Dataset: dataset (GitHub, Hariprasad-1809/Convelt-5D). Classes: damage, healthy.

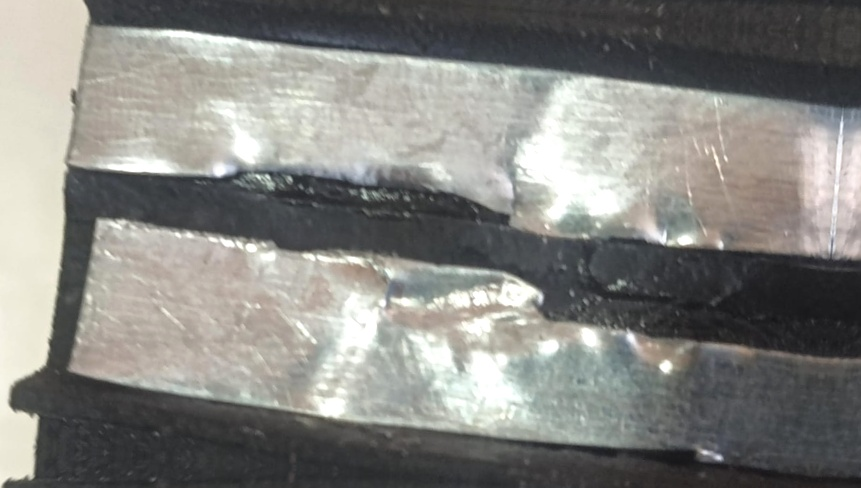
Label: damage

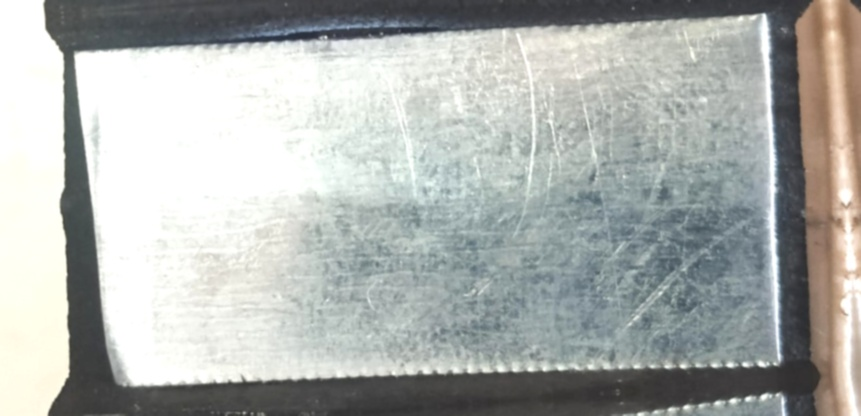
Label: healthy

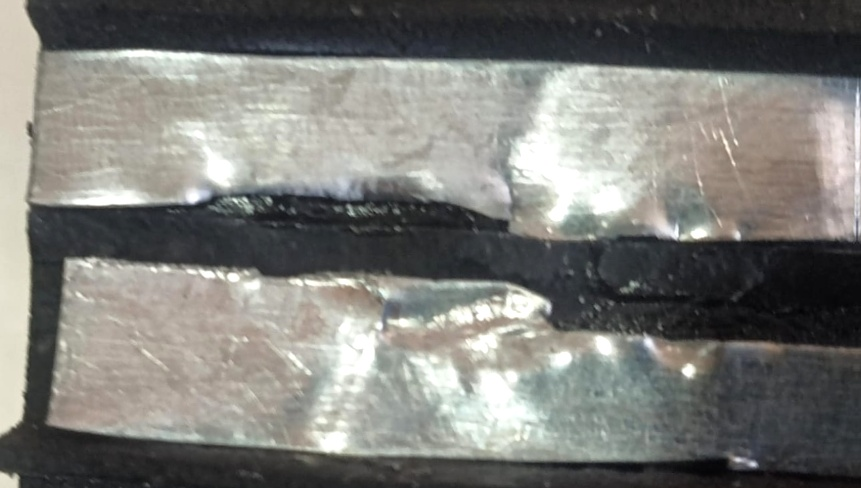
Label: damage

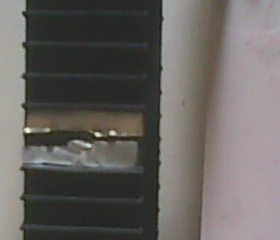
Label: healthy
